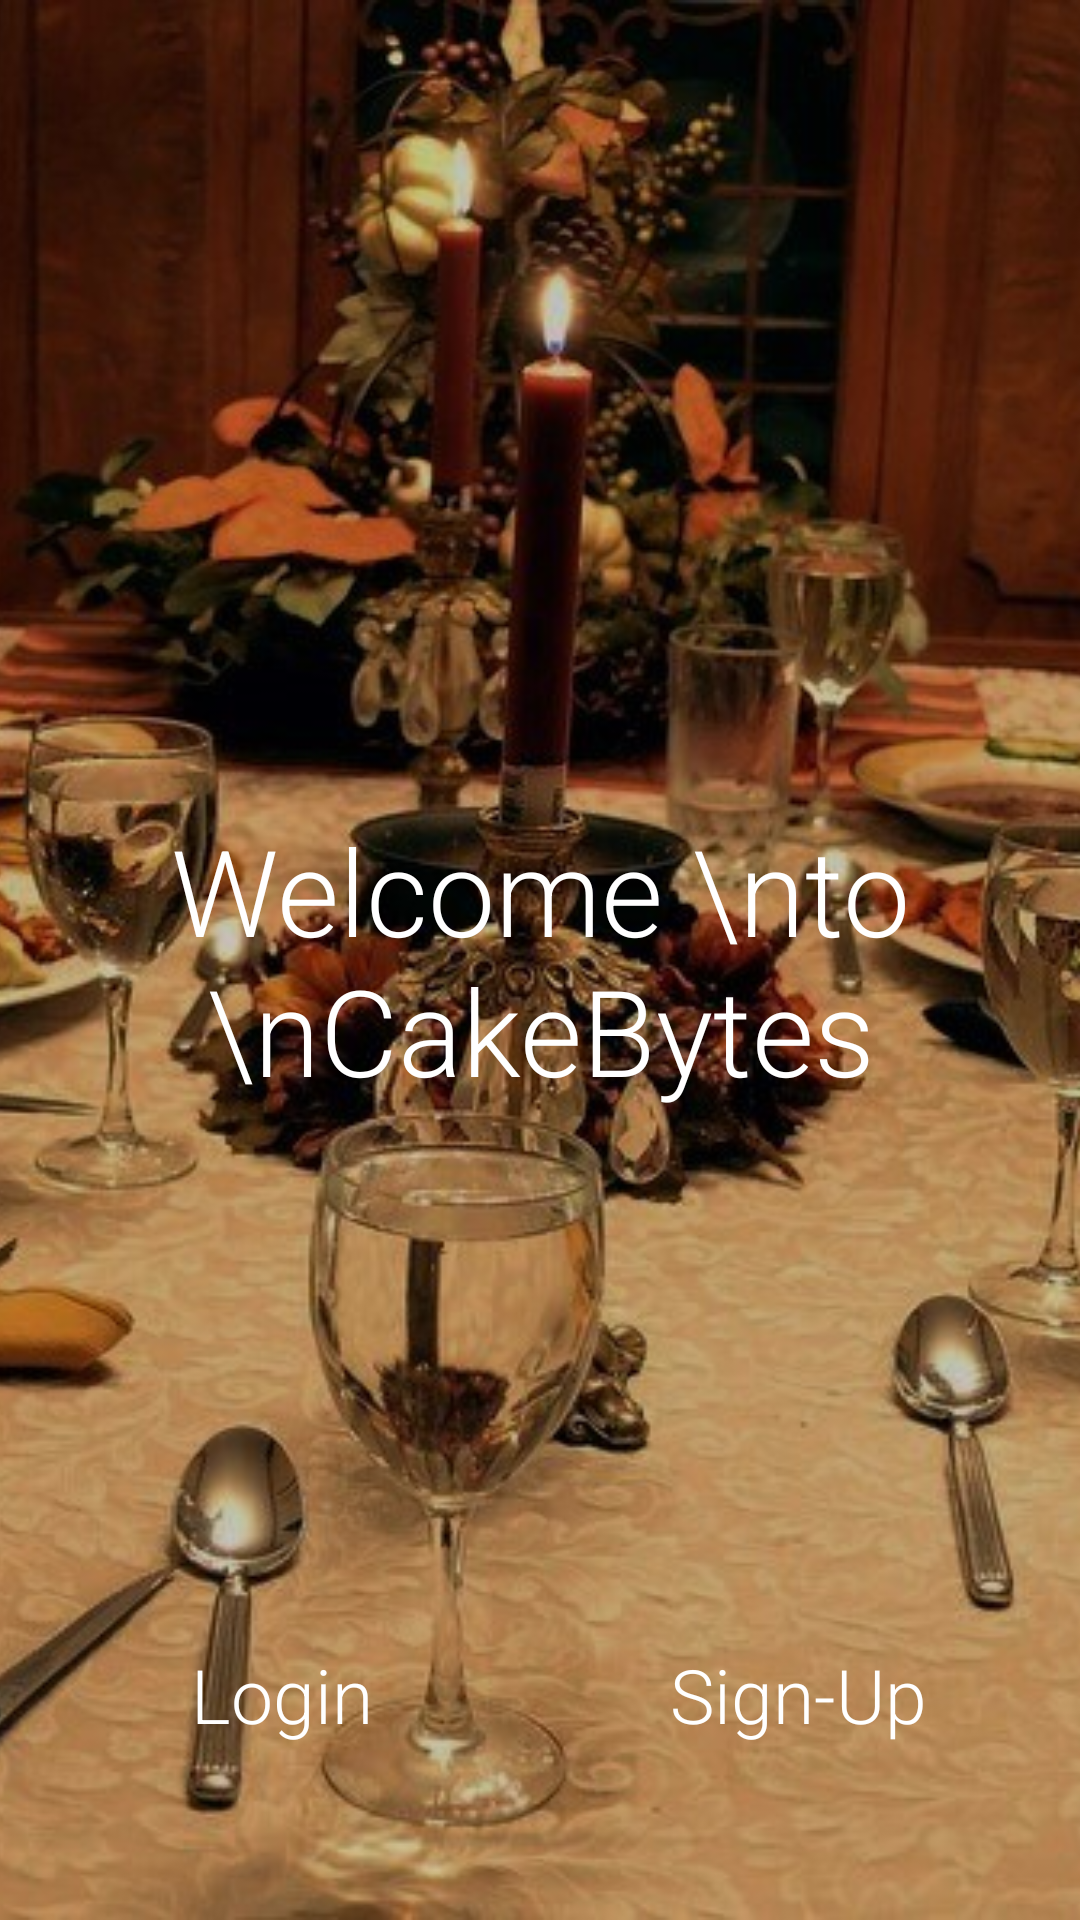

Produce the Android XML layout that renders to this screen, including the resource entries it uses.
<!-- AndroidManifest.xml: application theme AppTheme -->
<!-- res/layout/activity_landing.xml -->
<?xml version="1.0" encoding="utf-8"?>
<RelativeLayout xmlns:android="http://schemas.android.com/apk/res/android"
    xmlns:tools="http://schemas.android.com/tools"
    android:layout_width="match_parent"
    android:layout_height="match_parent"
    tools:context=".LandingActivity">


    <ImageView
        android:id="@+id/landingimage"
        android:src="@drawable/landing_page"
        android:layout_centerHorizontal="true"
        android:layout_width="match_parent"
        android:layout_height="match_parent"
        android:scaleType="centerCrop" />

    <TextView
        android:text="Welcome \nto \nCakeBytes"
        android:textColor="@android:color/white"
        android:textSize="40sp"
        android:layout_width="fill_parent"
        android:layout_height="fill_parent"
        android:gravity="center"
        android:fontFamily="sans-serif-light"/>

    <LinearLayout
        android:layout_width="fill_parent"
        android:layout_height="50dp"
        android:layout_marginBottom="50dp"
        android:layout_alignParentBottom="true"
        android:orientation="horizontal">

        <Button
            android:text="Login"
            android:background="@drawable/button_border"
            android:textAllCaps="false"
            android:textSize="25sp"
            android:textColor="@android:color/white"
            android:gravity="center"
            android:layout_marginRight="7dp"
            android:layout_marginLeft="15dp"
            android:layout_width="0dp"
            android:fontFamily="sans-serif-light"
            android:layout_height="match_parent"
            android:layout_weight="1"
            android:onClick="login"/>

        <Button
            android:text="Sign-Up"
            android:background="@drawable/button_border"
            android:textAllCaps="false"
            android:textSize="25sp"
            android:textColor="@android:color/white"
            android:gravity="center"
            android:layout_marginRight="15dp"
            android:layout_marginLeft="7dp"
            android:layout_width="0dp"
            android:fontFamily="sans-serif-light"
            android:layout_height="match_parent"
            android:layout_weight="1"
            android:onClick="signUp"/>

    </LinearLayout>


</RelativeLayout>
<!-- resources referenced by this layout -->
<resources>
  <!-- drawable landing_page: jpg bitmap (drawable, 180129 bytes) -->
  <style name="AppTheme" parent="Theme.AppCompat">
          
          <item name="colorPrimary">@color/colorPrimary</item>
          <item name="colorPrimaryDark">@color/colorPrimaryDark</item>
          <item name="colorAccent">@color/colorAccent</item>
          <item name="android:textColorPrimary">@color/primary_text_material_dark</item>
          <item name="android:windowBackground">@color/windowBackground</item>
          <item name="android:colorBackground">@color/background_material_dark</item>
      </style>
  <color name="colorPrimary">#FFFFFF</color>
  <color name="colorPrimaryDark">#dc7423</color>
  <color name="colorAccent">#ffffff</color>
  <color name="primary_text_material_dark">#000000</color>
  <color name="windowBackground">#ffffff</color>
  <color name="background_material_dark">#ffffff</color>
</resources>
